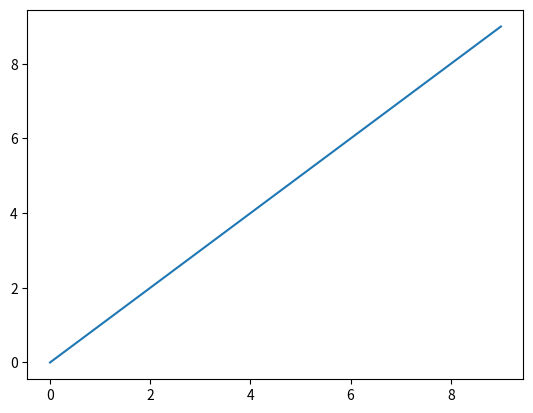
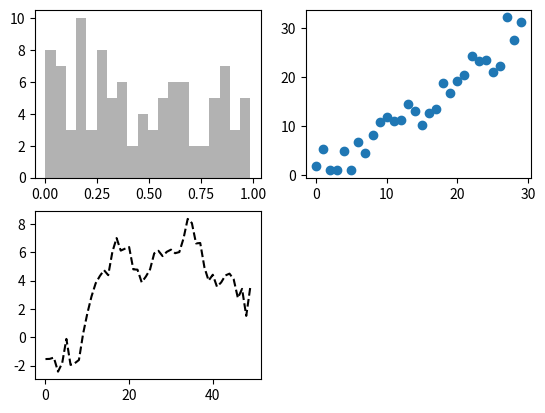
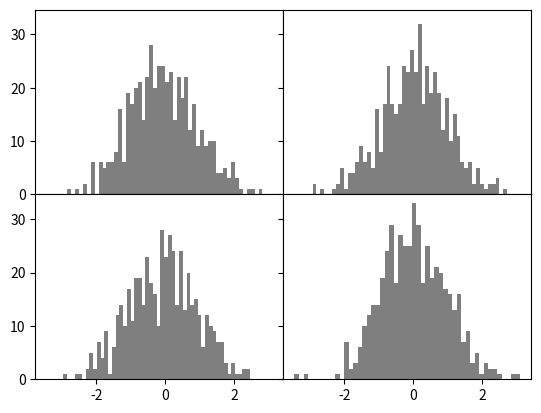
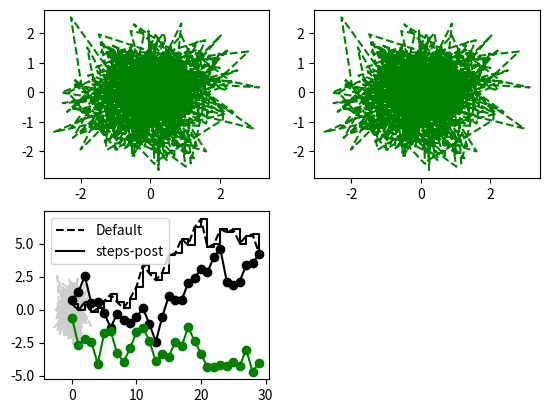
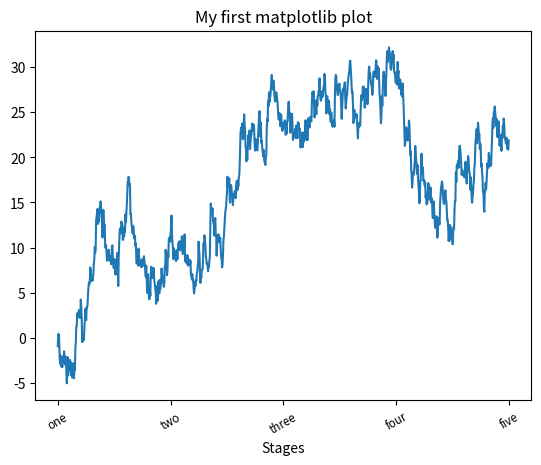

Python code for these plots, in order: (Note: this script raises an exception after producing the figures.)
#Alt+Shift+E to execute selection
#Purpose: Notes from chapter 9 of Python for Data analysis.  Also will work to make example code work


#9.1

#Simple line plot
import matplotlib.pyplot as plt
import numpy as np

data = np.arange(10)
plt.plot(data)
plt.show() #Generates the plot in a window


#Plots exist in a figure object:

#Create a figure object:

fig = plt.figure()

#must add subplot to make a plot:

ax1 = fig.add_subplot(2,2,1)
ax2 = fig.add_subplot(2,2,2)
ax3 = fig.add_subplot(2,2,3)

#plotting commands write to the last subplot and figure called

plt.plot(np.random.randn(50).cumsum(),'k--')
#Going to ax3
#If no figure is created prior to the plot command, the system will create one on the fly

#ax1, ax2, ax3 is an AxesSubplot objects
#Can directly plot on the other empty subplots

_ = ax1.hist(np.random.rand(100), bins = 20, color = 'k', alpha = 0.3)

ax2.scatter(np.arange(30), np.arange(30) + 3*np.random.randn(30))

#Comprehensive catalog of plot types in matplotlib.sourceforge.net

#Creating plots with subplots can be done quickly below:

fig, axes = plt.subplots(2,3)
axes

#Reference the subplot using the slicing: axes[0,1 would access the top middle plot

#Options alow some useful changes
'''
nrows = number of rows of subplots
ncols = number of cols of subplots
sharex = all subplots should use the same x-axis ticks; adjusting the xlim will affect all subplots
sharey = all subplots should use the same y-axis ticks; adjusting the ylim will affect all subplots
subplot_kw = dict of keywords passed to add_subplot call used to create each subplot
**fig_kw = Additional keywords to subplots are used when creating the figure, such as plt.subplots(2,2,figsize = 8,6))
'''

#subplots_adjust can change the whitespace around subplots: wspace, hspace adjusts whitesace around width and height


fig, axes = plt.subplots(2,2, sharex = True, sharey = True)

for i in range(2):
    for j in range(2):
        axes[i, j].hist(np.random.randn(500), bins=50, color='k',alpha =0.5)

plt.subplots_adjust(wspace = 0, hspace = 0)
#plt.subplots_adjust(wspace = 0.25, hspace = 0.25)
#plt.subplots_adjust(wspace = 0.5, hspace = 0.5)
#plt.subplots_adjust(wspace = 0.75, hspace = 0.75)
#plt.subplots_adjust(wspace = 0.99, hspace = 0.99)

#Colors, Markers, and Line Styles

fig = plt.figure()

x = np.random.randn(500)
y = np.random.randn(500)

ax = fig.add_subplot(2,2,1)
ax.plot(x,y, 'g--')

#or

ax = fig.add_subplot(2,2,2)
ax.plot(x,y, linestyle = '--', color = 'g')

#Can use the hex code for color as well as the abbreviation

ax = fig.add_subplot(2,2,3)
ax.plot(x,y, linestyle = '--', color = '#CECECE')

#Marker

plt.plot(np.random.randn(30).cumsum(), 'ko-')
#or
plt.plot(np.random.randn(30).cumsum(), color = 'g', linestyle = 'solid', marker = 'o')

#Playing with line interpolation

data = np.random.randn(30).cumsum()

plt.plot(data,'k--',label = 'Default')
plt.plot(data,'k-',drawstyle = 'steps-post', label = 'steps-post')
plt.legend(loc = 'best')

#Ticks, Labels, and Legends

#Two ways to access matplotlib.pyplot
#1. Using the procedural pyplot interface

#2. More object-oriented native matplotlib API

#1 - pyplot interface: interactive use
'''
methods such as xlim, xticks, xticklabels
called without parameters returns the current levels e.g. plt.xlim()
with parameters sets the paramters e.g. plt.xlim([0,10])

Works with most recent created AxesSubplot

Corresponding methods on the object itself e.g. ax.get_xlim, ax.set_xlim
'''

fig = plt.figure()
ax = fig.add_subplot(1,1,1)
ax.plot(np.random.randn(1000).cumsum())

ticks = ax.set_xticks([0,250,500,750,1000])
labels = ax.set_xticklabels(['one','two','three','four','five'],
                            rotation = 30, fontsize = 'small')

ax.set_title('My first matplotlib plot')
ax.set_xlabel('Stages')

#axes class has set method to batch update plot properties


props = {
    'title': 'My first matplotlib plot',
    'xlabel': 'Stages'
}
ax.props(**props )